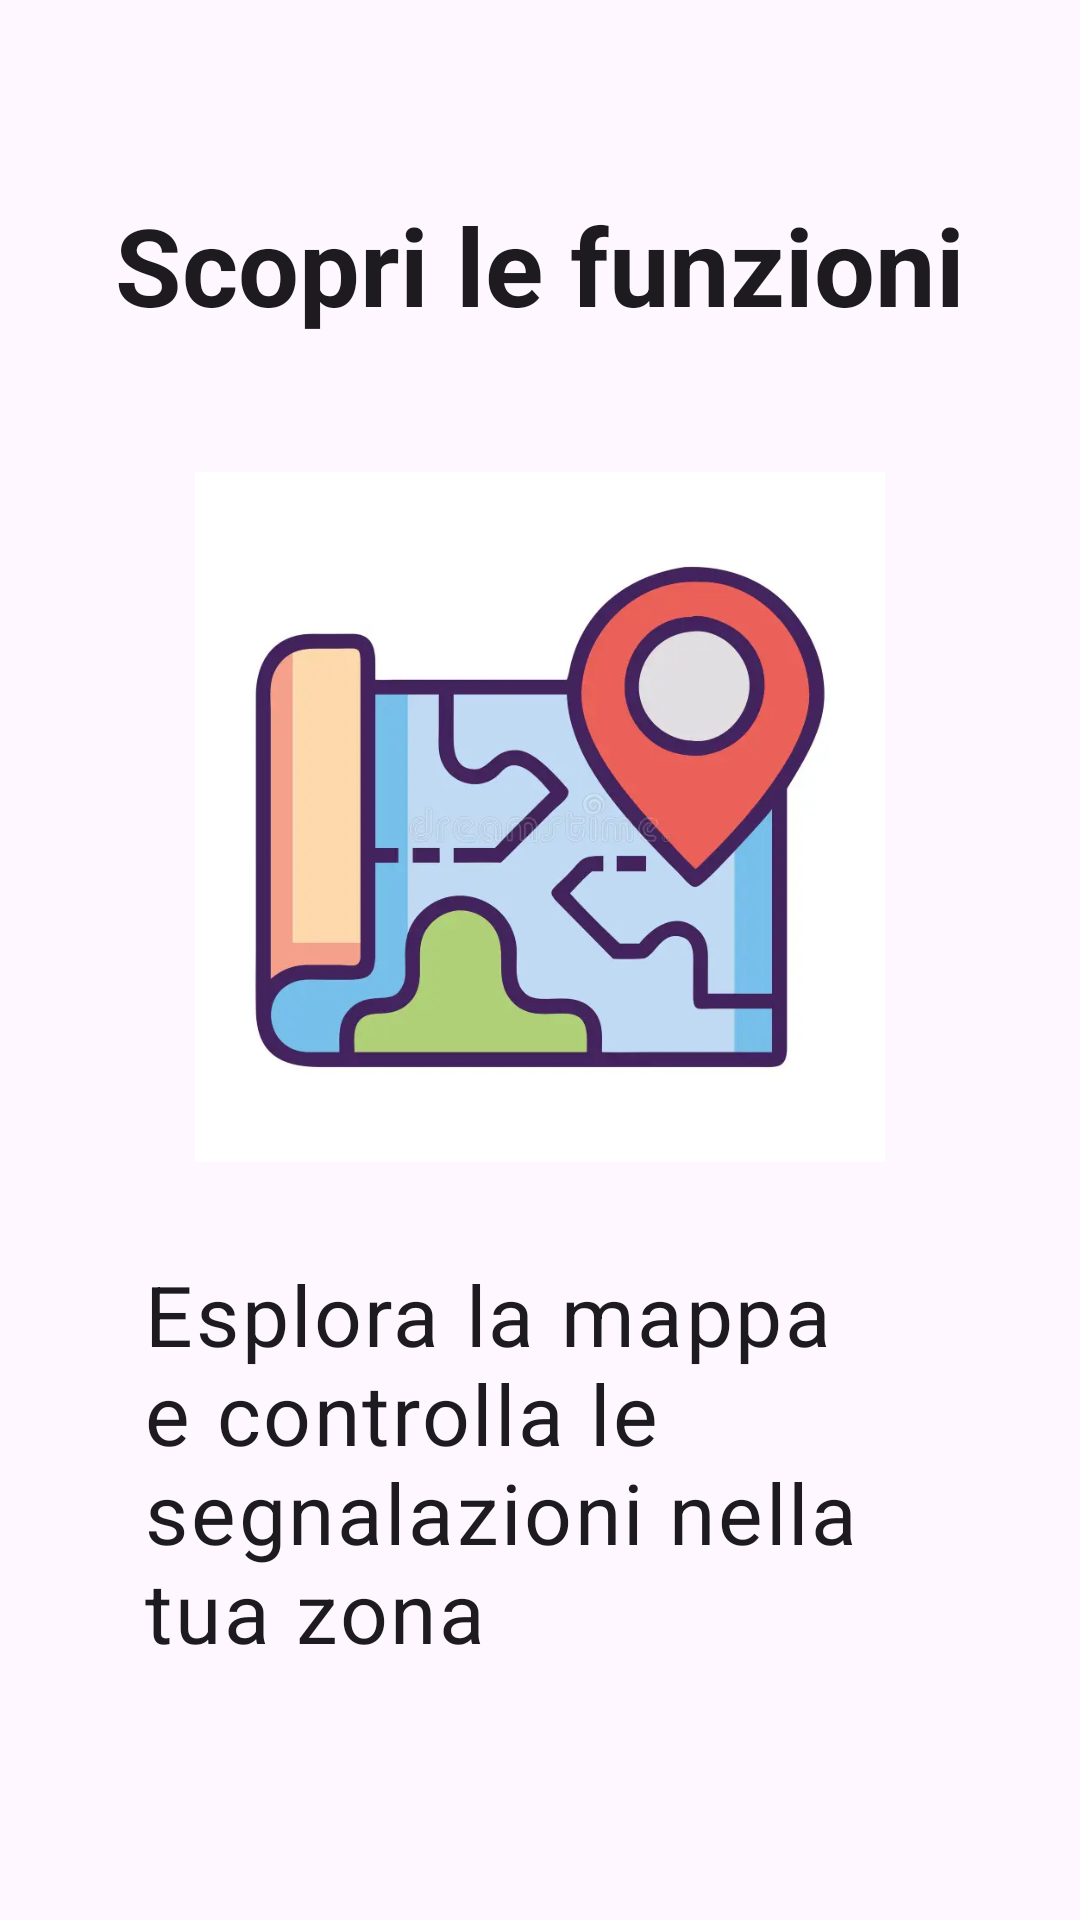

This screen was rendered from an Android layout file. Write that file and the resources it references.
<!-- AndroidManifest.xml: application theme Theme.ClimAlert -->
<!-- res/layout/fragment_onboarding_step1.xml -->
<?xml version="1.0" encoding="utf-8"?>
<androidx.constraintlayout.widget.ConstraintLayout xmlns:android="http://schemas.android.com/apk/res/android"
    xmlns:app="http://schemas.android.com/apk/res-auto"
    xmlns:tools="http://schemas.android.com/tools"
    android:layout_width="match_parent"
    android:layout_height="match_parent"
    android:padding="16dp">

    <TextView
        android:id="@+id/onboarding_title"
        android:layout_width="0dp"
        android:layout_height="wrap_content"
        android:layout_marginTop="48dp"
        android:gravity="center"
        android:text="Scopri le funzioni"
        android:textAppearance="@style/TextAppearance.MaterialComponents.Headline5"
        android:textSize="36sp"
        android:textStyle="bold"
        app:layout_constraintEnd_toEndOf="parent"
        app:layout_constraintStart_toStartOf="parent"
        app:layout_constraintTop_toTopOf="parent" />

    <ImageView
        android:id="@+id/onboarding_image"
        android:layout_width="230dp"
        android:layout_height="230dp"
        android:layout_marginTop="45dp"
        android:src="@drawable/mappa"
        app:layout_constraintEnd_toEndOf="parent"
        app:layout_constraintStart_toStartOf="parent"
        app:layout_constraintTop_toBottomOf="@+id/onboarding_title"
        tools:ignore="ContentDescription" />

    <TextView
        android:id="@+id/onboarding_description"
        android:layout_width="0dp"
        android:layout_height="wrap_content"
        android:layout_marginStart="32dp"
        android:layout_marginTop="32dp"
        android:layout_marginEnd="32dp"
        android:text="Esplora la mappa e controlla le segnalazioni nella tua zona"
        android:textAlignment="textStart"
        android:textAppearance="@style/TextAppearance.MaterialComponents.Body1"
        android:textSize="28sp"
        app:layout_constraintEnd_toEndOf="parent"
        app:layout_constraintStart_toStartOf="parent"
        app:layout_constraintTop_toBottomOf="@+id/onboarding_image" />


</androidx.constraintlayout.widget.ConstraintLayout>
<!-- resources referenced by this layout -->
<resources>
  <!-- drawable mappa: webp bitmap (drawable, 14634 bytes) -->
  <style name="Theme.ClimAlert" parent="Base.Theme.ClimAlert" />
  <style name="Base.Theme.ClimAlert" parent="Theme.Material3.DayNight.NoActionBar">
          
          
      </style>
</resources>
